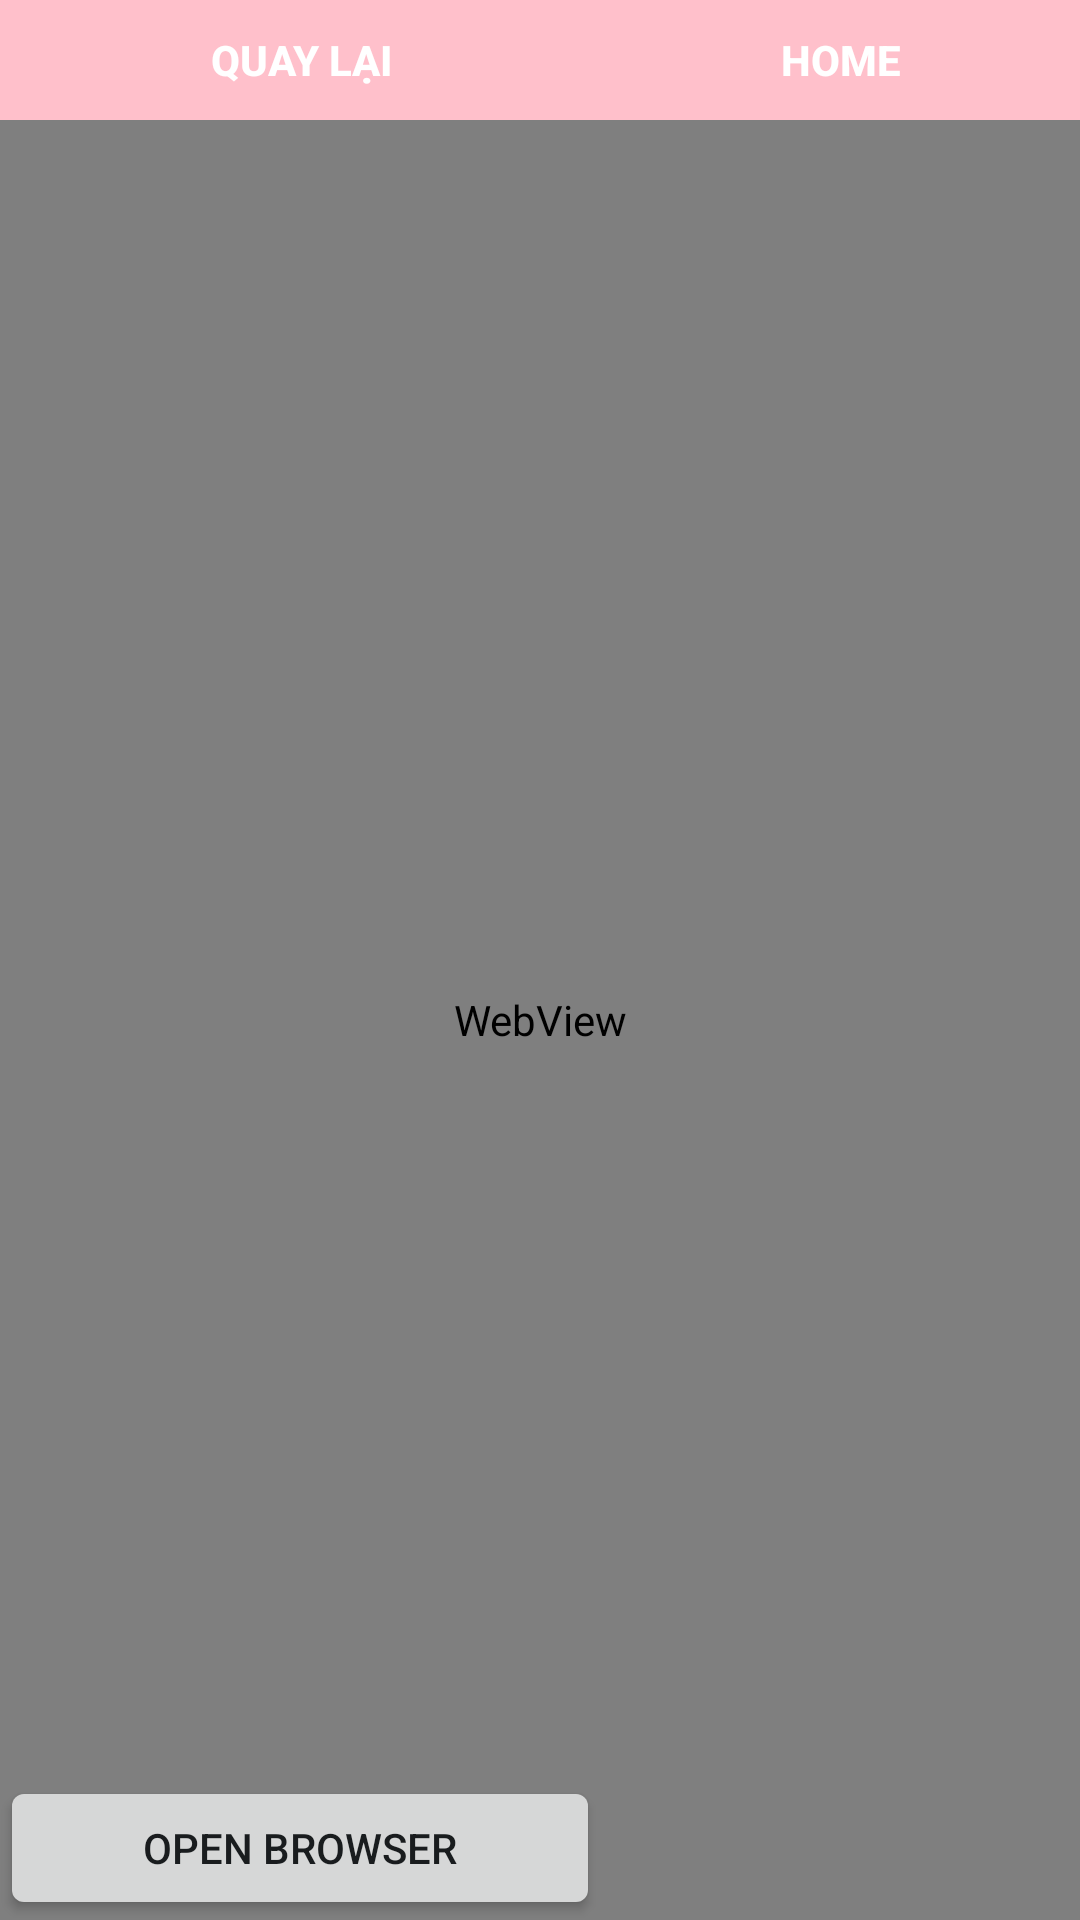

Layout XML and referenced resources for this Android screen:
<!-- AndroidManifest.xml: application theme AppTheme -->
<!-- res/layout/webnhung.xml -->
<RelativeLayout xmlns:android="http://schemas.android.com/apk/res/android"
    xmlns:tools="http://schemas.android.com/tools"
    android:id="@+id/webnhung"
    android:layout_width="match_parent"
    android:layout_height="match_parent">

<LinearLayout
    android:orientation="vertical"
    android:layout_width="match_parent"
    android:layout_height="match_parent"

    android:weightSum="1">


    <LinearLayout
        android:id="@+id/linearLayout_ID"
        android:layout_width="fill_parent"
        android:layout_height="40dp"
        android:gravity="left"
        android:orientation="horizontal">

        <Button
            android:id="@+id/button4"
            android:layout_width="222dp"
            android:layout_height="wrap_content"
            android:layout_weight="1"
            android:layout_x="238dp"
            android:layout_y="6dp"
            android:background="#FFC0CB"
            android:padding="10dp"
            android:text="@string/Back"
            android:textColor="#fff"
            android:textStyle="bold" />

        <Button
            android:id="@+id/button"
            android:layout_width="159dp"
            android:layout_height="wrap_content"
            android:layout_x="238dp"
            android:layout_y="6dp"
            android:background="#FFC0CB"
            android:padding="10dp"
            android:text="@string/Home"
            android:textColor="#fff"
            android:textStyle="bold" />



    </LinearLayout>




    <WebView
        android:id="@+id/activity_mainn_webview"
        android:layout_width="match_parent"
        android:layout_height="match_parent"
        android:layout_alignParentTop="true" >
    </WebView>
    </LinearLayout >


    <Button
        android:id="@+id/button2"
        android:layout_width="200dp"
        android:layout_height="wrap_content"
        android:text="@string/Test"
        android:layout_alignParentBottom="true"
        android:layout_alignParentLeft="true" />

</RelativeLayout>
<!-- resources referenced by this layout -->
<resources>
  <string name="Back">Quay Lại</string>
  <string name="Home">Home</string>
  <string name="Test">Open Browser</string>
  <style name="AppTheme" parent="android:Theme.DeviceDefault.Light">
          <item name="android:statusBarColor">@color/colorPrimary</item>
          <item name="android:windowActionBar">false</item>
          <item name="android:windowNoTitle">true</item>
      </style>
  <color name="colorPrimary">#FFC0CB</color>
</resources>
